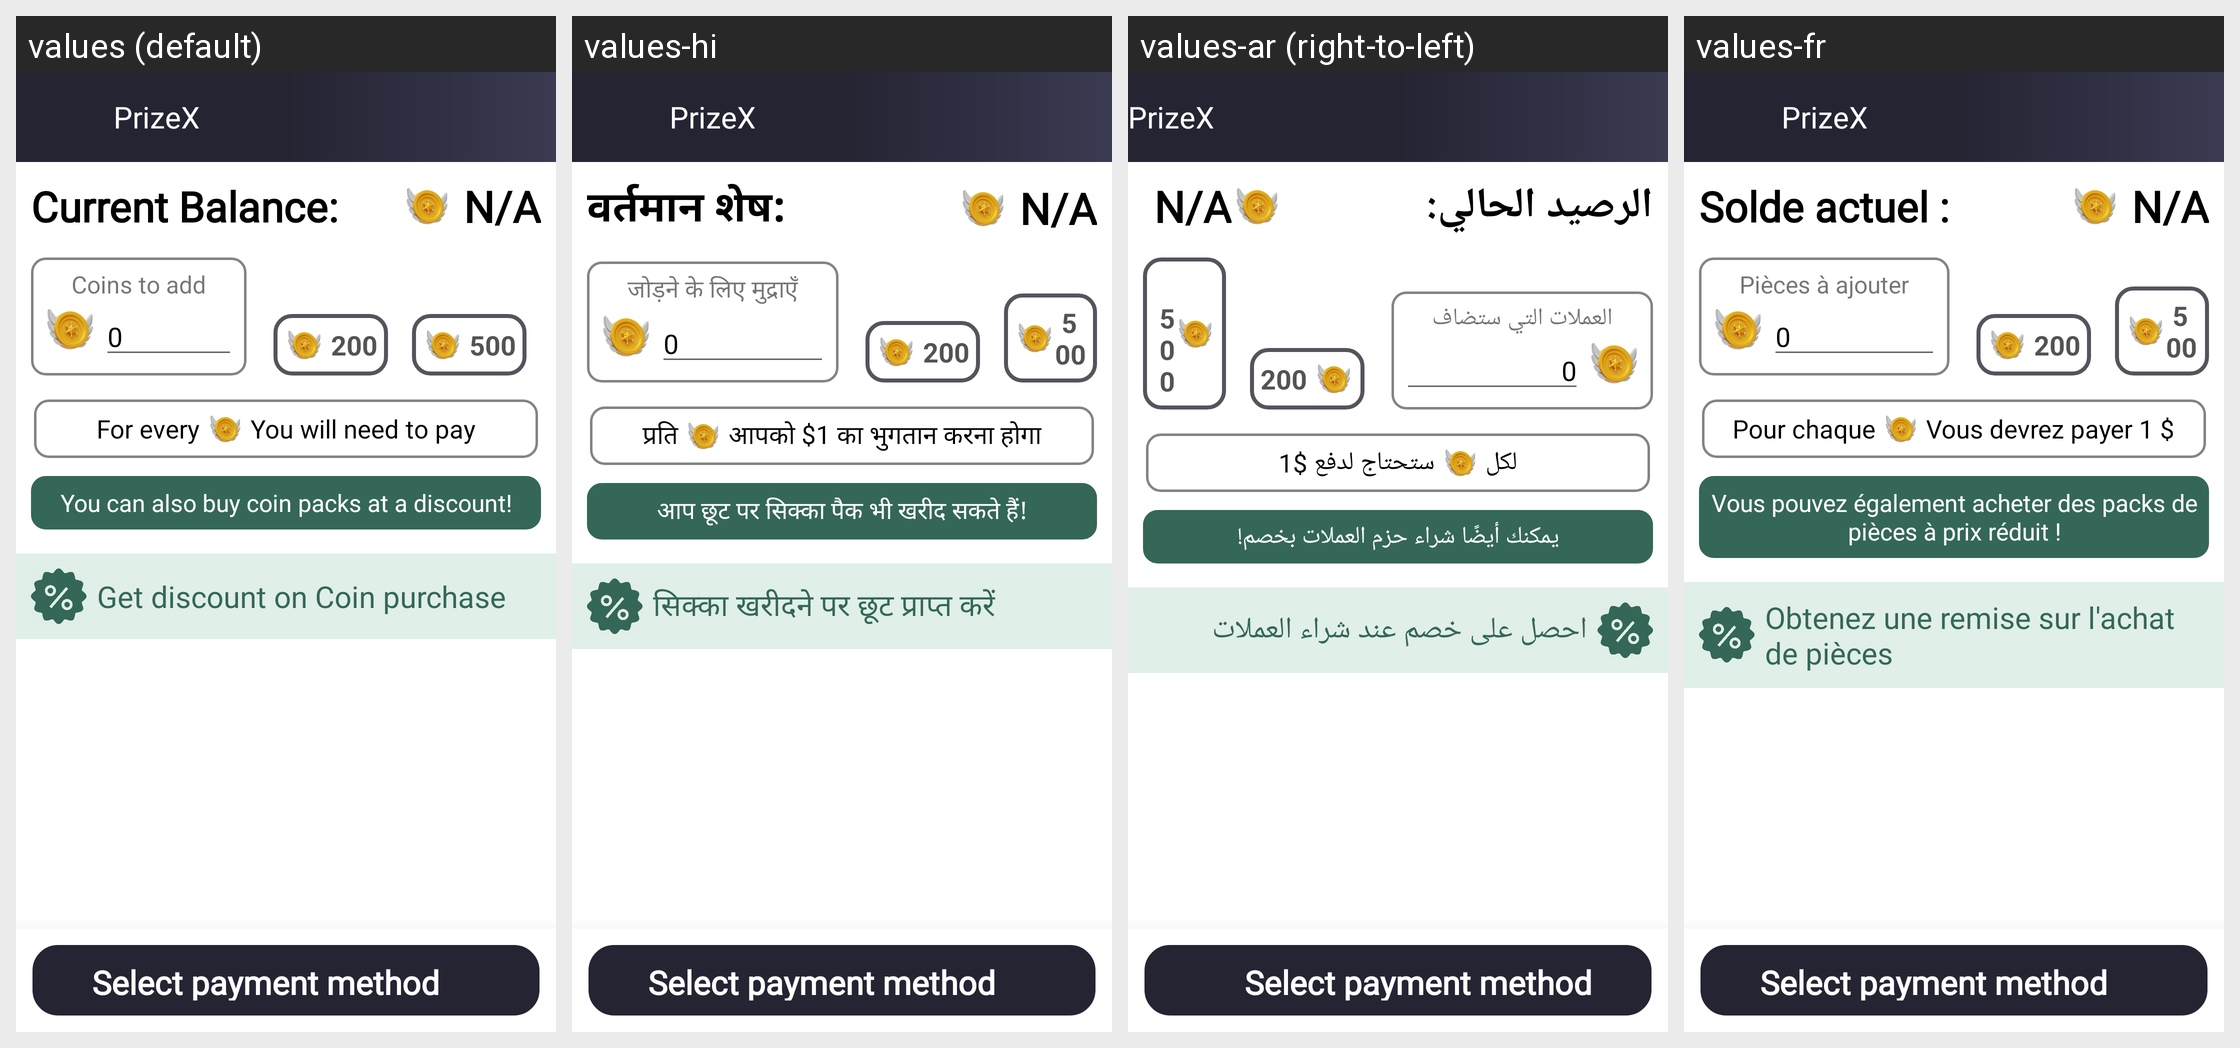

Locale-by-locale string values for the Android screen shown in this grid:
Android screen res/layout/activity_purchase_coins.xml rendered under 4 locales, left to right: values (default), values-hi, values-ar (right-to-left), values-fr. Device: Nexus 5 (rendered at 1080×1920; each locale shown at half size, 540×960, under a caption strip naming it); theme AppTheme.
Other locales in the repository, not shown: values-bn, values-de, values-es, values-it, values-pt, values-ta, values-te, values-ur.
Strings drawn on this screen, with the default value and each locale's value (text and hints the layout hard-codes, and strings that could not be matched under every locale, appear in the picture but are not listed):

curr_bal
  values: Current Balance:
  values-hi: वर्तमान शेष:
  values-ar: الرصيد الحالي:
  values-fr: Solde actuel :

coinstoadd
  values: Coins to add
  values-hi: जोड़ने के लिए मुद्राएँ
  values-ar: العملات التي ستضاف
  values-fr: Pièces à ajouter

forevery
  values: For every 
  values-hi: प्रति 
  values-ar: لكل 
  values-fr: Pour chaque 

coinvalue
  values:  You will need to pay
  values-hi:  आपको $1 का भुगतान करना होगा
  values-ar:  ستحتاج لدفع $1
  values-fr:  Vous devrez payer 1 $

youcanalso
  values: You can also buy coin packs at a discount!
  values-hi: आप छूट पर सिक्का पैक भी खरीद सकते हैं!
  values-ar: يمكنك أيضًا شراء حزم العملات بخصم!
  values-fr: Vous pouvez également acheter des packs de pièces à prix réduit !

getdiscount
  values: Get discount on Coin purchase
  values-hi: सिक्का खरीदने पर छूट प्राप्त करें
  values-ar: احصل على خصم عند شراء العملات
  values-fr: Obtenez une remise sur l'achat de pièces

select_payment_method
  values: Select payment method
  values-hi: Select payment method  [not translated; the default value is used]
  values-ar: Select payment method  [not translated; the default value is used]
  values-fr: Select payment method  [not translated; the default value is used]

app_name
  values: PrizeX
  values-hi: PrizeX  [not translated; the default value is used]
  values-ar: PrizeX  [not translated; the default value is used]
  values-fr: PrizeX  [not translated; the default value is used]
